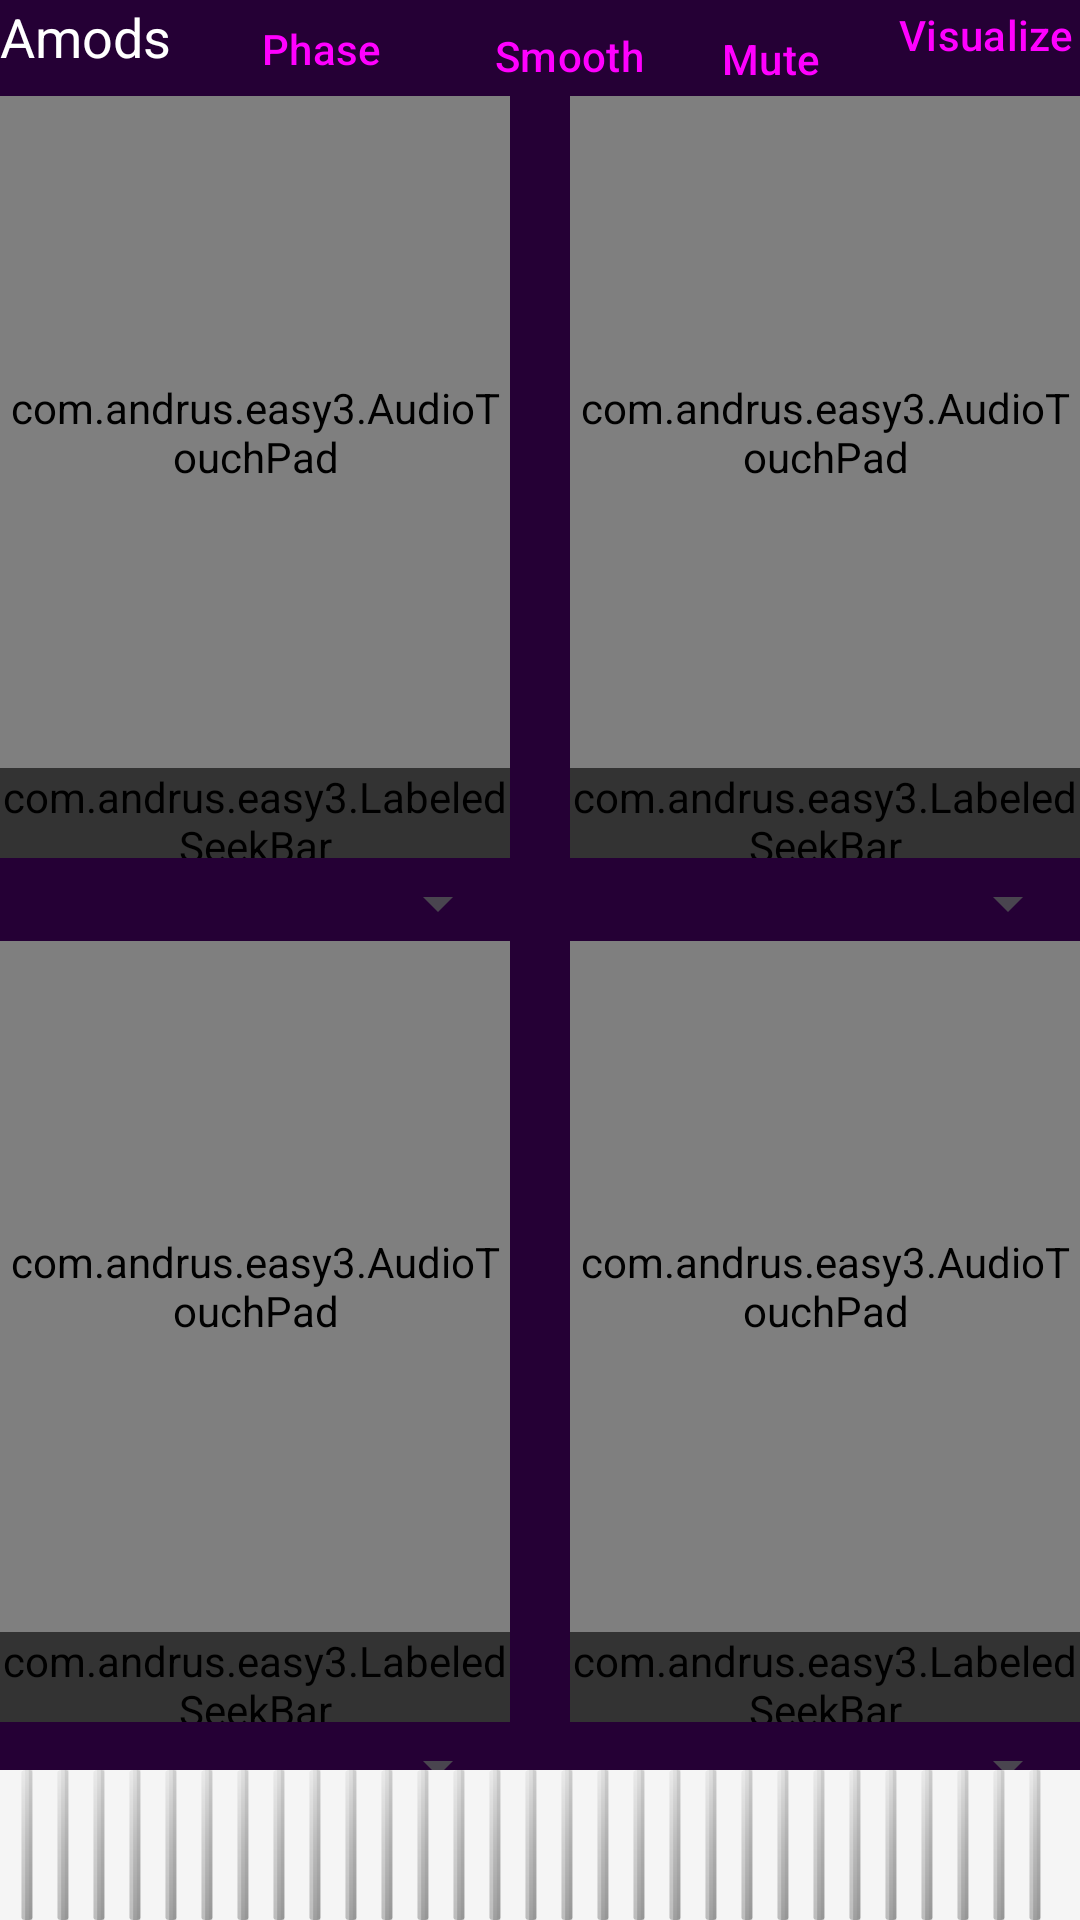

Here is an Android app screen rendered from its layout file. Give the layout XML and the strings, colors and styles it references.
<!-- AndroidManifest.xml: application theme Theme.Easy3 -->
<!-- res/layout/fraq_second_layout.xml -->
<?xml version="1.0" encoding="utf-8"?>
<androidx.constraintlayout.widget.ConstraintLayout xmlns:android="http://schemas.android.com/apk/res/android"
    xmlns:app="http://schemas.android.com/apk/res-auto"
    xmlns:tools="http://schemas.android.com/tools"
    android:layout_width="match_parent"
    android:layout_height="match_parent"
    android:background="#250035"
    app:layout_constraintGuide_percent=".1">

    <TextView
        android:id="@+id/textView2"
        android:layout_width="wrap_content"
        android:layout_height="wrap_content"
        android:text="Amods"
        android:textColor="@color/white"
        android:textSize="18sp"
        app:layout_constraintStart_toStartOf="parent"
        app:layout_constraintTop_toTopOf="parent" />

    <androidx.constraintlayout.widget.Guideline
        android:id="@+id/guideline"
        android:layout_width="wrap_content"
        android:layout_height="wrap_content"
        android:orientation="vertical"
        app:layout_constraintGuide_percent=".5" />

    <androidx.constraintlayout.widget.Guideline
        android:id="@+id/guideline2"
        android:layout_width="wrap_content"
        android:layout_height="wrap_content"
        android:orientation="horizontal"
        app:layout_constraintGuide_begin="73dp"
        app:layout_constraintGuide_percent=".05" />

    <androidx.constraintlayout.widget.Guideline
        android:id="@+id/guideline3"
        android:layout_width="wrap_content"
        android:layout_height="wrap_content"
        android:orientation="horizontal"
        app:layout_constraintGuide_begin="330dp"
        app:layout_constraintGuide_percent=".49" />


    <ImageView
        android:id="@+id/scroller2"
        android:layout_width="0dp"
        android:layout_height="50dp"
        android:scaleType="fitXY"
        app:layout_constraintBottom_toBottomOf="parent"
        app:layout_constraintEnd_toEndOf="parent"
        app:layout_constraintStart_toStartOf="parent"
        app:srcCompat="@drawable/ribbed_band_texture_1_" />

    <androidx.constraintlayout.widget.Guideline
        android:id="@+id/guideline4"
        android:layout_width="wrap_content"
        android:layout_height="wrap_content"
        android:orientation="horizontal"
        app:layout_constraintGuide_begin="622dp"
        app:layout_constraintGuide_percent=".85" />

    <com.andrus.easy3.AudioTouchPad
        android:id="@+id/padL1"
        android:layout_width="0dp"
        android:layout_height="0dp"
        android:layout_marginEnd="10dp"
        app:layout_constraintBottom_toTopOf="@+id/guideline5"
        app:layout_constraintEnd_toStartOf="@+id/guideline"
        app:layout_constraintStart_toStartOf="parent"
        app:layout_constraintTop_toTopOf="@+id/guideline2" />

    <Button
        android:id="@+id/amod_phase_button"
        style="@style/Widget.App.Button.Compact"
        android:layout_width="80dp"
        android:layout_height="38dp"
        android:layout_marginStart="10dp"
        android:backgroundTint="@color/phase"
        android:paddingLeft="0dp"
        android:paddingTop="0dp"
        android:paddingRight="0dp"
        android:paddingBottom="0dp"
        android:text="Phase"
        app:layout_constraintBottom_toTopOf="@+id/guideline2"
        app:layout_constraintStart_toEndOf="@+id/textView2"
        app:layout_constraintTop_toTopOf="parent" />

    <androidx.constraintlayout.widget.Guideline
        android:id="@+id/guideline5"
        android:layout_width="wrap_content"
        android:layout_height="wrap_content"
        android:orientation="horizontal"
        app:layout_constraintGuide_begin="293dp"
        app:layout_constraintGuide_percent=".4" />

    <androidx.constraintlayout.widget.Guideline
        android:id="@+id/guideline6"
        android:layout_width="wrap_content"
        android:layout_height="wrap_content"
        android:orientation="horizontal"
        app:layout_constraintGuide_begin="538dp"
        app:layout_constraintGuide_percent=".85" />

    <com.andrus.easy3.AudioTouchPad
        android:id="@+id/padR1"
        android:layout_width="0dp"
        android:layout_height="0dp"
        android:layout_marginStart="10dp"
        app:layout_constraintBottom_toTopOf="@+id/guideline5"
        app:layout_constraintEnd_toEndOf="parent"
        app:layout_constraintStart_toStartOf="@+id/guideline"
        app:layout_constraintTop_toTopOf="@+id/guideline2" />

    <com.andrus.easy3.AudioTouchPad
        android:id="@+id/padL2"
        android:layout_width="0dp"
        android:layout_height="0dp"
        android:layout_marginEnd="10dp"
        app:layout_constraintBottom_toTopOf="@+id/guideline6"
        app:layout_constraintEnd_toStartOf="@+id/guideline"
        app:layout_constraintStart_toStartOf="parent"
        app:layout_constraintTop_toTopOf="@+id/guideline3" />

    <com.andrus.easy3.AudioTouchPad
        android:id="@+id/padR2"
        android:layout_width="0dp"
        android:layout_height="0dp"
        android:layout_marginStart="10dp"
        app:layout_constraintBottom_toTopOf="@+id/guideline6"
        app:layout_constraintEnd_toEndOf="parent"
        app:layout_constraintStart_toStartOf="@+id/guideline"
        app:layout_constraintTop_toTopOf="@+id/guideline3" />

    <Spinner
        android:id="@+id/L1form"
        android:layout_width="0dp"
        android:layout_height="30dp"
        android:layout_marginEnd="10dp"
        app:layout_constraintEnd_toStartOf="@+id/guideline"
        app:layout_constraintStart_toStartOf="parent"
        app:layout_constraintTop_toBottomOf="@+id/dutyL1" />

    <com.andrus.easy3.LabeledSeekBar
        android:id="@+id/dutyL1"
        android:layout_width="0dp"
        android:layout_height="30dp"
        android:layout_marginEnd="10dp"
        android:background="@color/form"
        android:backgroundTint="@color/form"
        android:max="80"
        android:min="20"
        app:layout_constraintEnd_toStartOf="@+id/guideline"
        app:layout_constraintStart_toStartOf="parent"
        app:layout_constraintTop_toBottomOf="@+id/padL1" />

    <Button
        android:id="@+id/muteButton"
        style="@style/Widget.App.Button.Compact"
        android:layout_width="wrap_content"
        android:layout_height="37dp"
        android:layout_marginStart="10dp"
        android:backgroundTint="#666666"
        android:insetLeft="0dp"
        android:insetRight="0dp"
        android:paddingBottom="0dp"
        android:text="Mute"
        app:layout_constraintStart_toEndOf="@+id/button3"
        app:layout_constraintTop_toTopOf="parent" />

    <Button
        android:id="@+id/button3"
        style="@style/Widget.App.Button.Compact"
        android:layout_width="wrap_content"
        android:layout_height="37dp"
        android:layout_marginStart="10dp"
        android:backgroundTint="@color/freqalt"
        android:paddingLeft="0dp"
        android:paddingTop="0dp"
        android:paddingRight="0dp"
        android:paddingBottom="0dp"
        android:text="Smooth"
        app:layout_constraintStart_toEndOf="@+id/amod_phase_button"
        app:layout_constraintTop_toTopOf="parent" />

    <Spinner
        android:id="@+id/L2form"
        android:layout_width="0dp"
        android:layout_height="30dp"
        android:layout_marginEnd="10dp"
        app:layout_constraintEnd_toStartOf="@+id/guideline"
        app:layout_constraintStart_toStartOf="parent"
        app:layout_constraintTop_toBottomOf="@+id/dutyL2" />

    <Spinner
        android:id="@+id/R1form"
        android:layout_width="0dp"
        android:layout_height="30dp"
        android:layout_marginStart="10dp"
        app:layout_constraintEnd_toEndOf="parent"
        app:layout_constraintStart_toStartOf="@+id/guideline"
        app:layout_constraintTop_toBottomOf="@+id/dutyR1" />

    <Spinner
        android:id="@+id/R2form"
        android:layout_width="0dp"
        android:layout_height="30dp"
        android:layout_marginStart="10dp"
        app:layout_constraintEnd_toEndOf="parent"
        app:layout_constraintStart_toStartOf="@+id/guideline"
        app:layout_constraintTop_toBottomOf="@+id/dutyR2" />

    <com.andrus.easy3.LabeledSeekBar
        android:id="@+id/dutyL2"
        android:layout_width="0dp"
        android:layout_height="30dp"
        android:layout_marginEnd="10dp"
        android:background="@color/form"
        android:backgroundTint="@color/form"
        android:max="80"
        android:min="20"
        app:layout_constraintEnd_toStartOf="@+id/guideline"
        app:layout_constraintHorizontal_bias="0.0"
        app:layout_constraintStart_toStartOf="parent"
        app:layout_constraintTop_toBottomOf="@+id/padL2" />

    <com.andrus.easy3.LabeledSeekBar
        android:id="@+id/dutyR1"
        android:layout_width="0dp"
        android:layout_height="30dp"
        android:layout_marginStart="10dp"
        android:background="@color/form"
        android:backgroundTint="@color/form"
        android:max="80"
        android:min="20"
        app:layout_constraintEnd_toEndOf="parent"
        app:layout_constraintStart_toStartOf="@+id/guideline"
        app:layout_constraintTop_toBottomOf="@+id/padR1" />

    <com.andrus.easy3.LabeledSeekBar
        android:id="@+id/dutyR2"
        android:layout_width="0dp"
        android:layout_height="30dp"
        android:layout_marginStart="10dp"
        android:background="@color/form"
        android:backgroundTint="@color/form"
        android:max="80"
        android:min="20"
        app:layout_constraintEnd_toEndOf="parent"
        app:layout_constraintStart_toStartOf="@+id/guideline"
        app:layout_constraintTop_toBottomOf="@+id/padR2" />

    <Button
        android:id="@+id/visbutton"
        style="@style/Widget.App.Button.Compact"
        android:layout_width="wrap_content"
        android:layout_height="wrap_content"
        android:layout_marginStart="10dp"
        android:text="Visualize"
        app:layout_constraintStart_toEndOf="@+id/muteButton"
        app:layout_constraintTop_toTopOf="parent"

        />


</androidx.constraintlayout.widget.ConstraintLayout>
<!-- resources referenced by this layout -->
<resources>
  <color name="form">#333333</color>
  <color name="freqalt">#009980</color>
  <color name="phase">#ff5533</color>
  <color name="white">#FFFFFFFF</color>
  <!-- drawable ribbed_band_texture_1_: vector/xml drawable (drawable, 25330 chars, omitted) -->
  <style name="Widget.App.Button.Compact" parent="Widget.Material3.Button">
          <item name="android:minHeight">0dp</item>
          <item name="android:minWidth">0dp</item>
          <item name="android:paddingTop">2dp</item>
          <item name="android:paddingBottom">2dp</item>
          <item name="android:paddingStart">8dp</item>
          <item name="android:paddingEnd">8dp</item>
      </style>
  <style name="Theme.Easy3" parent="Base.Theme.Easy3" />
  <style name="Base.Theme.Easy3" parent="Theme.Material3.DayNight.NoActionBar">
          
          
      </style>
</resources>
